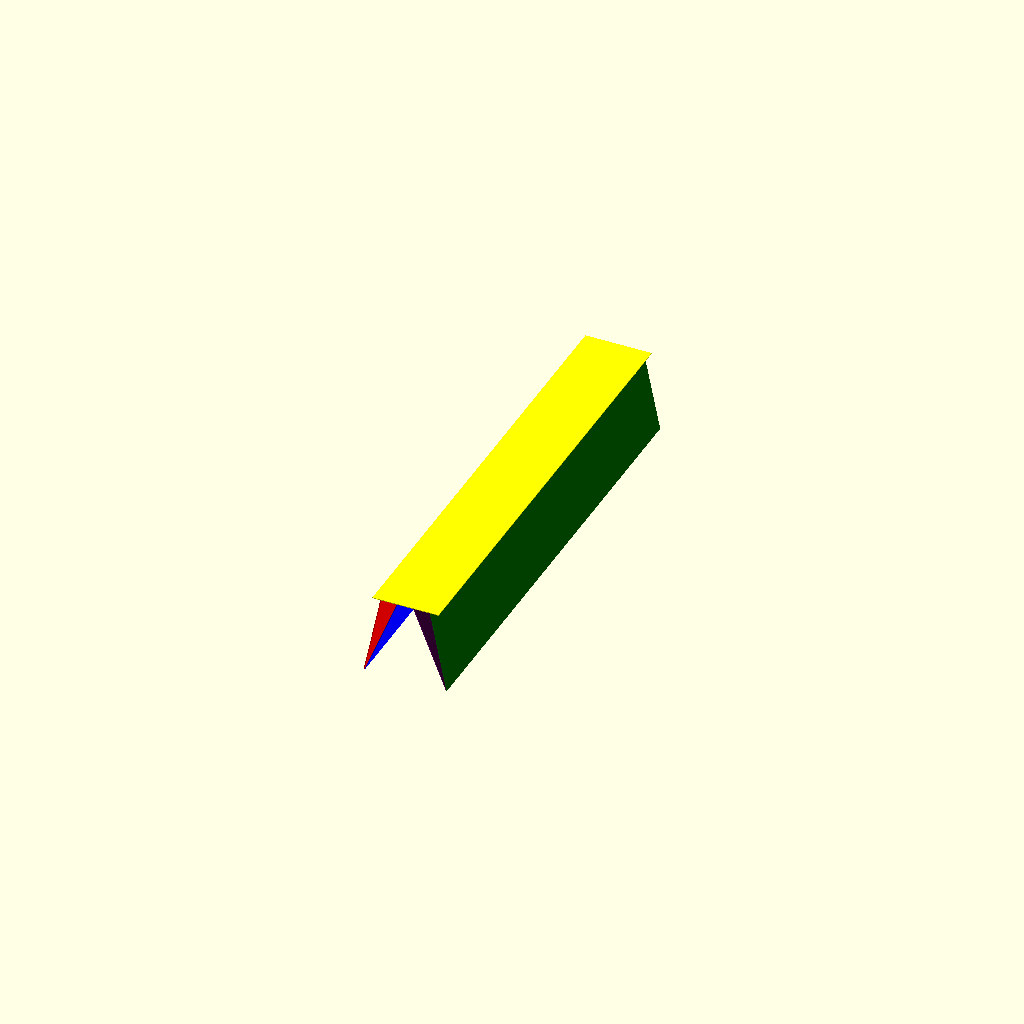
Cell 1: the model at its default parameters.
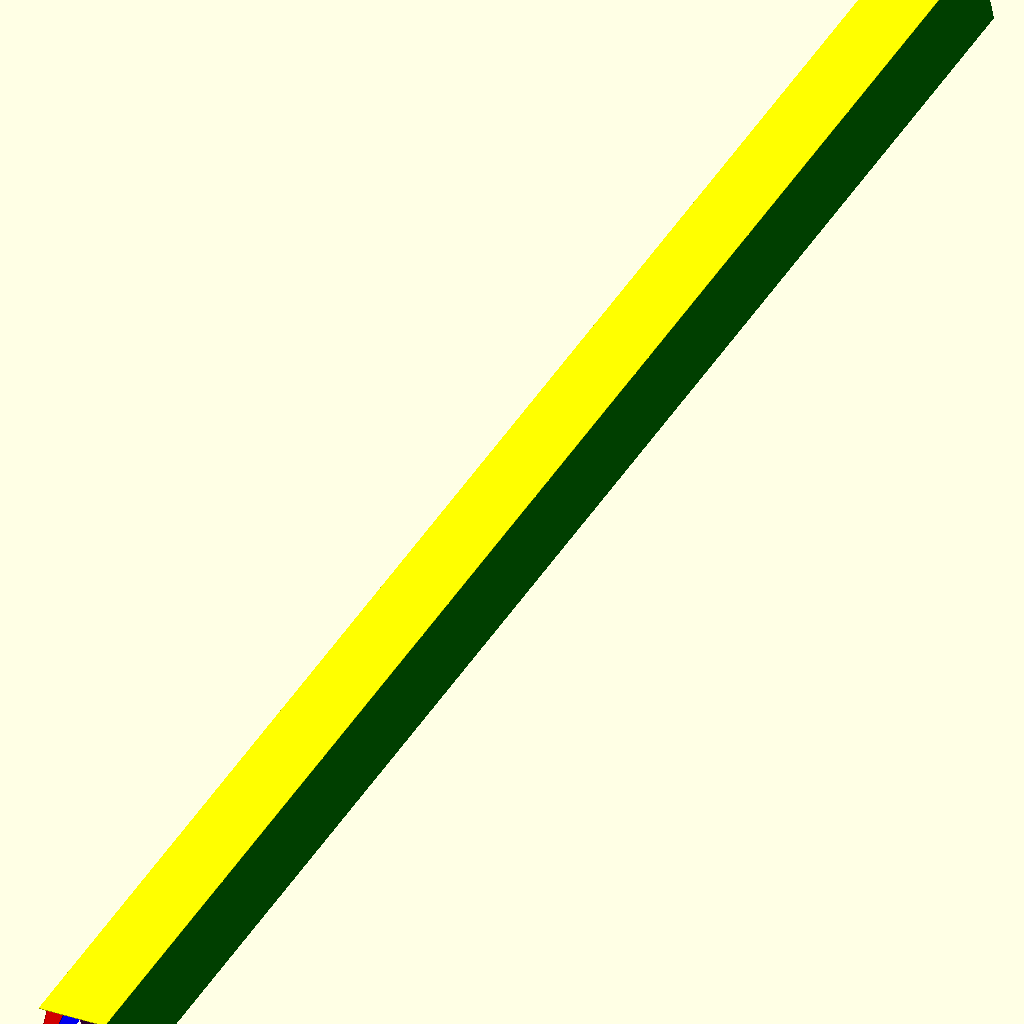
Cell 2: the same model with bench_length = 1000.
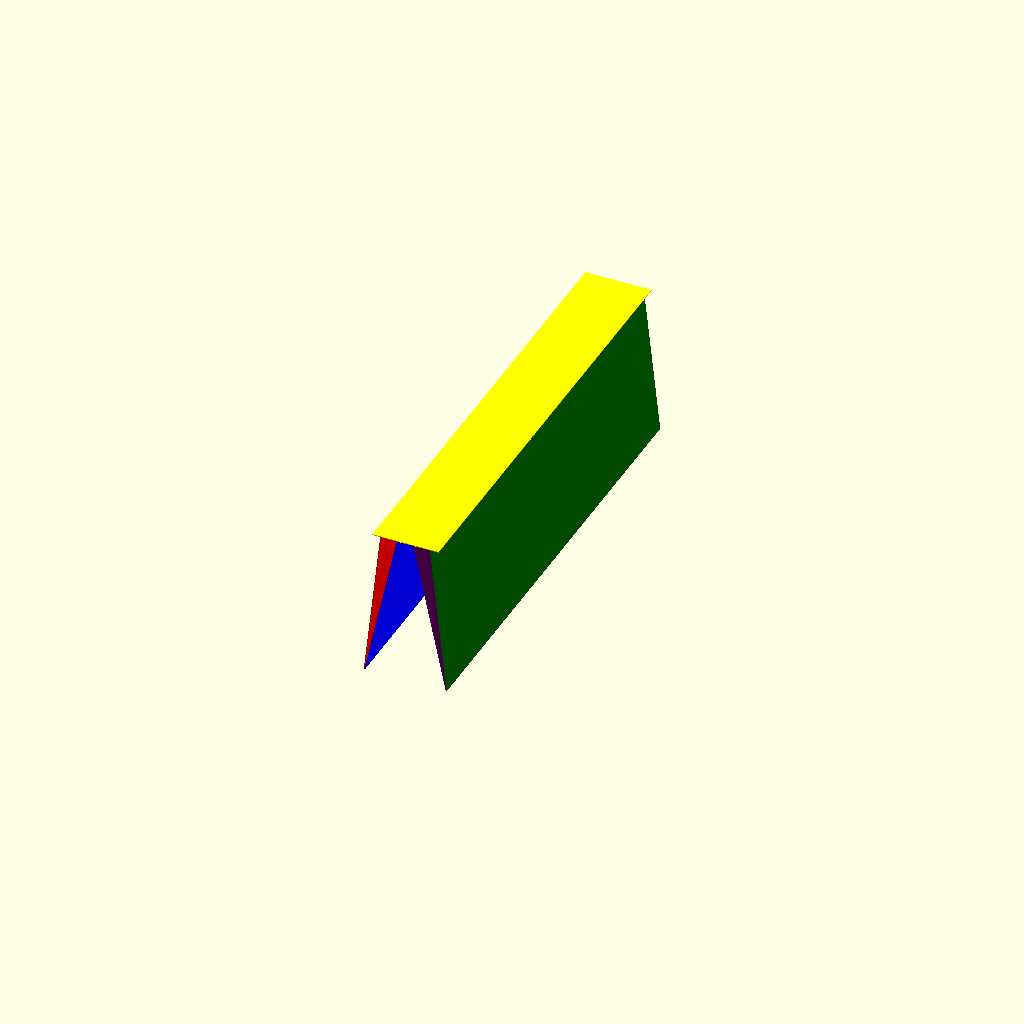
Cell 3: the same model with seating_height = 80.
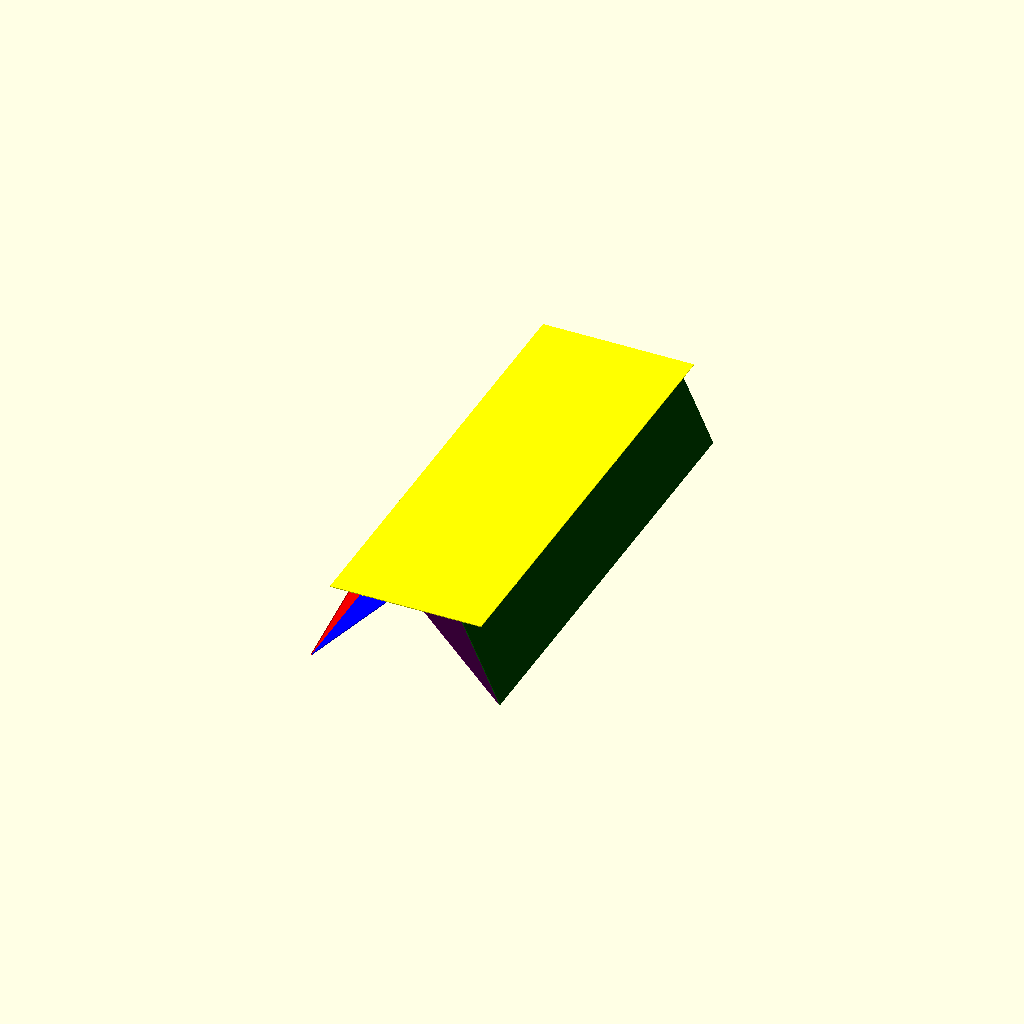
Cell 4: seating_depth = 80 (everything else at default).
All cells are drawn from one camera (rotation 55°, 0°, 25°, orthographic, colour scheme Cornfield), so only the parameter changes between them.
The OpenSCAD source (inputs/thingiverse/files/thing-676519/parametric-bench.scad):
/* Bench dimensions */
// (cm)
bench_length=242.0; // [0:1000]

// (cm)
seating_height=43; // [10:80]

// (cm)
seating_depth=35; // [10:80]

/* Wood */
// http://www.jumbo.ch/fileadmin/user_upload/bilder/services/jumbo_service_total/0714_Decoupe_planches_f.pdf
// (mm)
board_thickness=4; // [1:20]
boards_thickness=board_thickness/10;
feet_height=seating_height-boards_thickness;
// (Surfacic price of board used to build the bench. CHF per square meter. Total price displayed in terminal when file is opened in OpenScad)
board_surfacic_price=19.50; // [0:100]
// kg.m^.3 Total bench weight displayed in terminal when file is opened in OpenScad)
volumetric_mass_density=450; // kg.m^.3



// Feet dimensions

//Top
/* [Hidden] */
feet_top_spacing_ratio=.75; // Top-spacing of feet relative to seating_depth
feet_top_spacing=seating_depth*feet_top_spacing_ratio;
inside_feet_spacing=feet_top_spacing/3;

//Bottom
feet_bottom_spacing=seating_depth*(1+(1-feet_top_spacing_ratio));
inside_feet_bottom_spacing=feet_bottom_spacing-1.75*boards_thickness;

//Lenghts
outside_feet_length_x=(feet_bottom_spacing-feet_top_spacing)/2;
inside_feet_length_x=(inside_feet_bottom_spacing-inside_feet_spacing)/2;

outside_feet_length=sqrt(pow(outside_feet_length_x,2)+pow(feet_height,2));
inside_feet_length=sqrt(pow(inside_feet_length_x,2)+pow(feet_height,2));

outside_feet_angle=atan(feet_height/((feet_bottom_spacing-feet_top_spacing)/2));
inside_feet_angle=atan(feet_height/((inside_feet_bottom_spacing-inside_feet_spacing)/2));



//Seating board
color("yellow")
translate([0,0,(seating_height-boards_thickness/2)])
cube([seating_depth,bench_length,boards_thickness],center=true);


//Feet

// Right outside foot
color("green")
translate([(outside_feet_length_x+feet_top_spacing)/2,0,feet_height/2])
rotate([0,outside_feet_angle,0])
cube([outside_feet_length,bench_length,boards_thickness],center=true);

// Left outside foot
color("red")
translate([-(outside_feet_length_x+feet_top_spacing)/2,0,feet_height/2])
rotate([0,-outside_feet_angle,0])
cube([outside_feet_length,bench_length,boards_thickness],center=true);

// Right inside foot
color("blue")
translate([-(inside_feet_length_x+inside_feet_spacing)/2,0,feet_height/2])
rotate([0,-inside_feet_angle,0])
cube([inside_feet_length,bench_length,boards_thickness],center=true);

// Left inside foot
color("purple")
translate([(inside_feet_length_x+inside_feet_spacing)/2,0,feet_height/2])
rotate([0,inside_feet_angle,0])
cube([inside_feet_length,bench_length,boards_thickness],center=true);

// Cutting
board_width = seating_depth + 2*(outside_feet_length+inside_feet_length);

//translate([feet_bottom_spacing+board_width/2,0,0])
//square([board_width,bench_length],center=true);

//Surface, weight & price
surface = bench_length * board_width / 10000;
price = surface * board_surfacic_price;
volume = surface * boards_thickness /100;
weight = volume * volumetric_mass_density;

echo(Section_m=board_width/100);
echo(Surface_m2=surface);
echo(Price_fr=price);
echo(Weight_kg=weight);
Parameter table extracted from the source (name, type, default, range or options):
bench_length: number, default 242, range 0 to 1000
seating_height: number, default 43, range 10 to 80
seating_depth: number, default 35, range 10 to 80
board_thickness: number, default 4, range 1 to 20
board_surfacic_price: number, default 19.5, range 0 to 100
volumetric_mass_density: number, default 450
